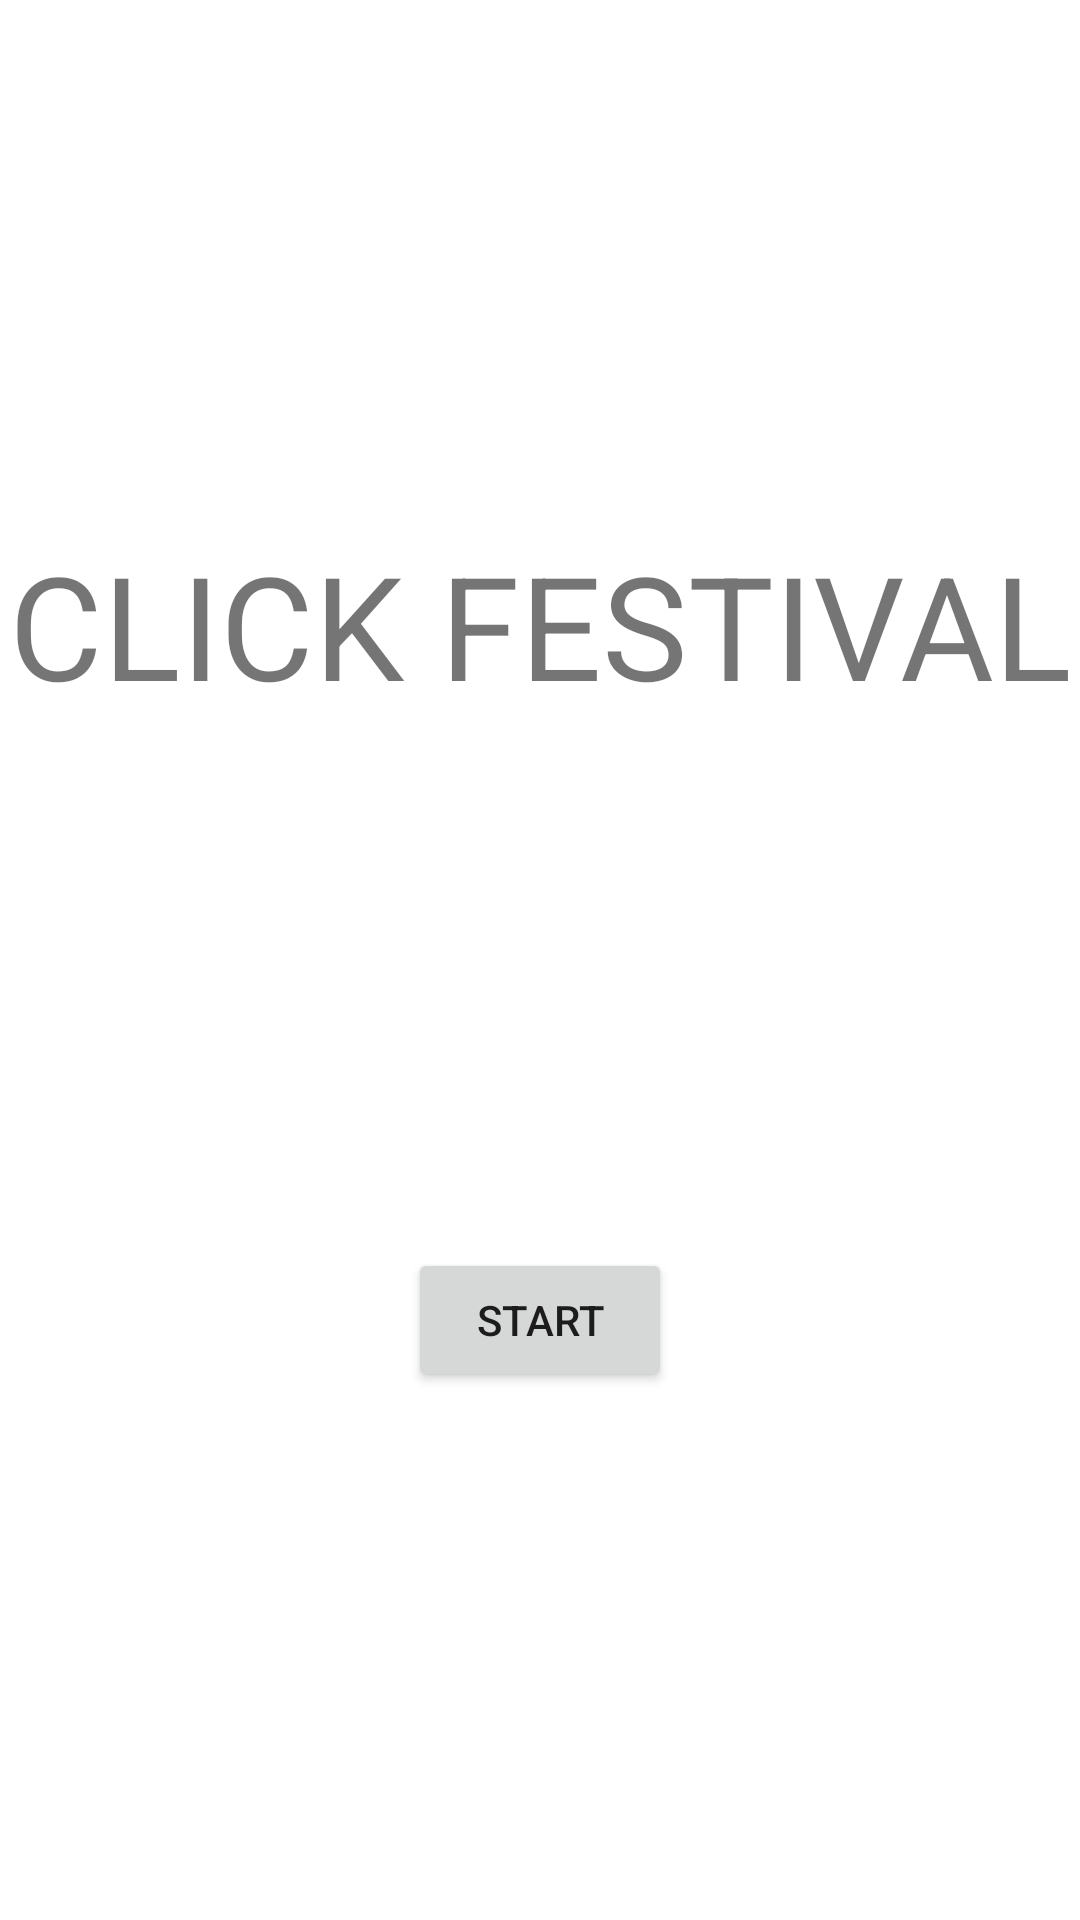

Produce the Android XML layout that renders to this screen, including the resource entries it uses.
<!-- AndroidManifest.xml: application theme Theme.ClickFestival -->
<!-- res/layout/fragment_top.xml -->
<?xml version="1.0" encoding="utf-8"?>
<androidx.constraintlayout.widget.ConstraintLayout xmlns:android="http://schemas.android.com/apk/res/android"
    xmlns:app="http://schemas.android.com/apk/res-auto"
    xmlns:tools="http://schemas.android.com/tools"
    android:layout_width="match_parent"
    android:layout_height="match_parent"
    tools:context="com.github.toricor.clickfestival.top.TopFragment">

    <TextView
        android:id="@+id/textview_first"
        android:layout_width="wrap_content"
        android:layout_height="wrap_content"
        android:text="@string/hello_top_fragment"
        android:textSize="48sp"
        app:layout_constraintBottom_toTopOf="@id/button_start"
        app:layout_constraintEnd_toEndOf="parent"
        app:layout_constraintStart_toStartOf="parent"
        app:layout_constraintTop_toTopOf="parent" />

    <Button
        android:id="@+id/button_start"
        android:layout_width="wrap_content"
        android:layout_height="wrap_content"
        android:text="@string/start"
        app:layout_constraintBottom_toBottomOf="parent"
        app:layout_constraintEnd_toEndOf="parent"
        app:layout_constraintStart_toStartOf="parent"
        app:layout_constraintTop_toBottomOf="@id/textview_first" />
</androidx.constraintlayout.widget.ConstraintLayout>
<!-- resources referenced by this layout -->
<resources>
  <string name="hello_top_fragment">CLICK FESTIVAL</string>
  <string name="start">Start</string>
  <style name="Theme.ClickFestival" parent="Theme.MaterialComponents.DayNight.DarkActionBar">
          
          <item name="colorPrimary">@color/purple_500</item>
          <item name="colorPrimaryVariant">@color/purple_700</item>
          <item name="colorOnPrimary">@color/white</item>
          
          <item name="colorSecondary">@color/teal_200</item>
          <item name="colorSecondaryVariant">@color/teal_700</item>
          <item name="colorOnSecondary">@color/black</item>
          
          <item name="android:statusBarColor" tools:targetApi="l">?attr/colorPrimaryVariant</item>
          
      </style>
  <!-- not gathered from this repository: default colours our renderer supplied (Android Studio template values) -->
  <color name="purple_500">#FF6200EE</color>
  <color name="purple_700">#FF3700B3</color>
  <color name="teal_200">#FF03DAC5</color>
  <color name="teal_700">#FF018786</color>
  <color name="black">#FF000000</color>
  <color name="white">#FFFFFFFF</color>
</resources>
